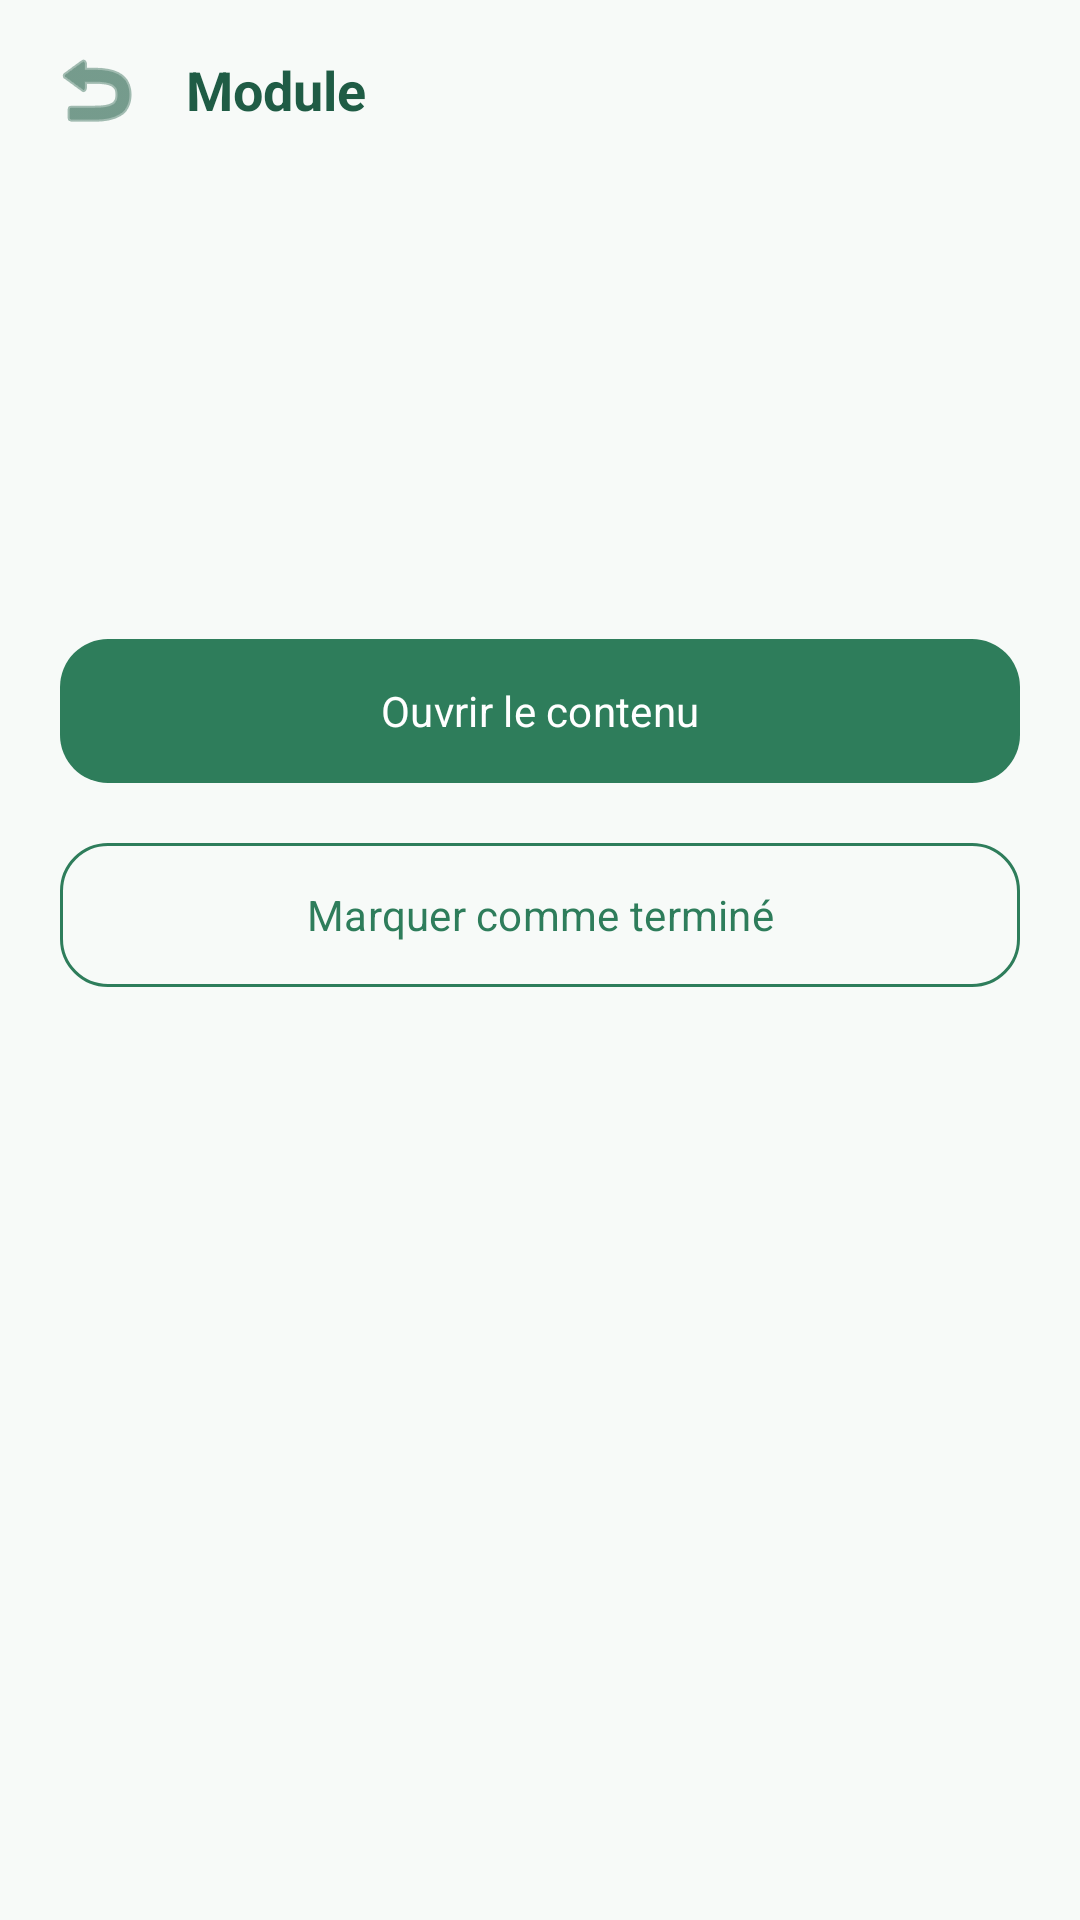

The Android layout XML behind this screen, and the referenced resources:
<!-- AndroidManifest.xml: application theme Theme.MAFUNZO -->
<!-- res/layout/activity_module_detail.xml -->
<?xml version="1.0" encoding="utf-8"?>
<LinearLayout xmlns:android="http://schemas.android.com/apk/res/android"
    xmlns:app="http://schemas.android.com/apk/res-auto"
    android:id="@+id/module_detail_root"
    android:layout_width="match_parent"
    android:layout_height="match_parent"
    android:background="@color/background"
    android:orientation="vertical">

    <LinearLayout
        android:layout_width="match_parent"
        android:layout_height="60dp"
        android:gravity="center_vertical"
        android:paddingStart="8dp"
        android:paddingEnd="16dp">

        <ImageButton
            android:id="@+id/btn_back_module"
            android:layout_width="48dp"
            android:layout_height="48dp"
            android:background="@android:color/transparent"
            android:contentDescription="Retour"
            android:src="@android:drawable/ic_menu_revert"
            android:tint="@color/green_dark" />

        <TextView
            android:id="@+id/tv_module_toolbar_title"
            android:layout_width="wrap_content"
            android:layout_height="wrap_content"
            android:layout_marginStart="6dp"
            android:text="Module"
            android:textColor="@color/green_dark"
            android:textSize="18sp"
            android:textStyle="bold" />
    </LinearLayout>

    <ScrollView
        android:layout_width="match_parent"
        android:layout_height="0dp"
        android:layout_weight="1"
        android:fillViewport="true">

        <LinearLayout
            android:layout_width="match_parent"
            android:layout_height="wrap_content"
            android:orientation="vertical"
            android:padding="20dp">

            <TextView
                android:id="@+id/tv_module_title"
                android:layout_width="match_parent"
                android:layout_height="wrap_content"
                android:textColor="@color/green_dark"
                android:textSize="24sp"
                android:textStyle="bold" />

            <TextView
                android:id="@+id/tv_module_type"
                android:layout_width="wrap_content"
                android:layout_height="wrap_content"
                android:layout_marginTop="8dp"
                android:textColor="@color/green_medium"
                android:textSize="14sp"
                android:textStyle="bold" />

            <TextView
                android:id="@+id/tv_module_description"
                android:layout_width="match_parent"
                android:layout_height="wrap_content"
                android:layout_marginTop="16dp"
                android:lineSpacingExtra="4dp"
                android:textColor="@color/text_primary"
                android:textSize="16sp" />

            <com.google.android.material.button.MaterialButton
                android:id="@+id/btn_action_module"
                android:layout_width="match_parent"
                android:layout_height="56dp"
                android:layout_marginTop="32dp"
                android:text="Ouvrir le contenu"
                android:textColor="@color/white"
                app:backgroundTint="@color/green_primary"
                app:cornerRadius="16dp" />

            <com.google.android.material.button.MaterialButton
                android:id="@+id/btn_complete_module"
                style="@style/Widget.Material3.Button.OutlinedButton"
                android:layout_width="match_parent"
                android:layout_height="56dp"
                android:layout_marginTop="12dp"
                android:text="Marquer comme terminé"
                android:textColor="@color/green_primary"
                app:cornerRadius="16dp"
                app:strokeColor="@color/green_primary" />
        </LinearLayout>
    </ScrollView>
</LinearLayout>
<!-- resources referenced by this layout -->
<resources>
  <color name="background">#F7FAF8</color>
  <color name="green_dark">#1F5C45</color>
  <color name="green_medium">#4A9B73</color>
  <color name="green_primary">#2E7D5B</color>
  <color name="text_primary">#1B2A23</color>
  <color name="white">#FFFFFF</color>
  <style name="Theme.MAFUNZO" parent="Base.Theme.MAFUNZO" />
  <style name="Base.Theme.MAFUNZO" parent="Theme.Material3.Light.NoActionBar">
          <item name="colorPrimary">@color/green_primary</item>
          <item name="colorOnPrimary">@color/white</item>
          <item name="colorPrimaryContainer">@color/green_light</item>
          <item name="colorOnPrimaryContainer">@color/green_dark</item>
          <item name="colorSecondary">@color/green_medium</item>
          <item name="colorOnSecondary">@color/white</item>
          <item name="colorSurface">@color/surface</item>
          <item name="colorOnSurface">@color/text_primary</item>
          <item name="android:colorAccent">@color/green_primary</item>
          <item name="android:windowLightStatusBar">true</item>
          <item name="android:statusBarColor">@color/background</item>
          <item name="android:navigationBarColor">@color/background</item>
          <item name="android:windowLightNavigationBar">true</item>
          <item name="android:fontFamily">sans-serif</item>
      </style>
  <color name="green_light">#DDEFE6</color>
  <color name="surface">#FFFFFF</color>
</resources>
